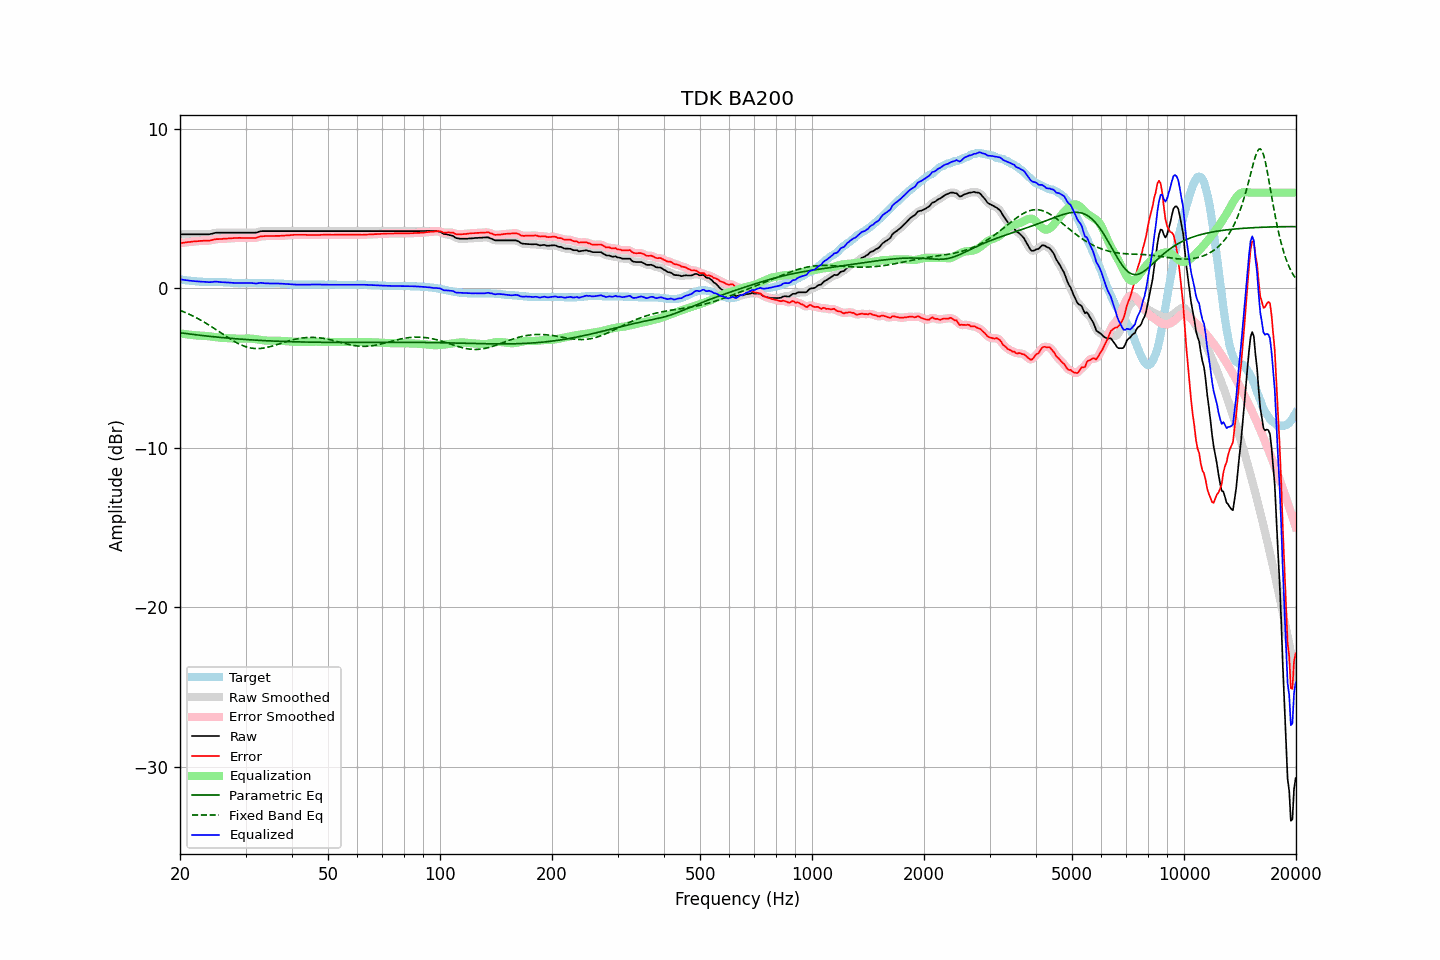

The data file committed next to this chart (first rows):
frequency, raw, error, smoothed, error_smoothed, equalization, parametric_eq, fixed_band_eq, equalized_raw, equalized_smoothed, target
20.00, 3.39, 2.83, 3.39, 2.83, -2.83, -2.79, -1.38, 0.56, 0.56, 0.56
20.20, 3.39, 2.84, 3.39, 2.84, -2.84, -2.80, -1.42, 0.55, 0.55, 0.55
20.40, 3.39, 2.86, 3.39, 2.86, -2.86, -2.81, -1.46, 0.53, 0.53, 0.53
20.61, 3.39, 2.87, 3.39, 2.87, -2.87, -2.83, -1.50, 0.52, 0.52, 0.52
20.81, 3.39, 2.89, 3.39, 2.88, -2.88, -2.84, -1.55, 0.50, 0.50, 0.50
21.02, 3.39, 2.90, 3.39, 2.90, -2.90, -2.85, -1.59, 0.49, 0.49, 0.49
21.23, 3.39, 2.91, 3.39, 2.91, -2.91, -2.86, -1.64, 0.48, 0.48, 0.48
21.44, 3.39, 2.92, 3.39, 2.92, -2.92, -2.88, -1.69, 0.47, 0.47, 0.47
21.66, 3.39, 2.94, 3.39, 2.93, -2.93, -2.89, -1.74, 0.46, 0.46, 0.45
21.87, 3.39, 2.94, 3.39, 2.94, -2.94, -2.90, -1.79, 0.45, 0.45, 0.45
22.09, 3.39, 2.95, 3.39, 2.95, -2.95, -2.91, -1.84, 0.44, 0.44, 0.44
22.31, 3.39, 2.96, 3.39, 2.96, -2.96, -2.93, -1.89, 0.43, 0.43, 0.43
22.54, 3.39, 2.97, 3.39, 2.97, -2.97, -2.94, -1.95, 0.42, 0.42, 0.42
22.76, 3.39, 2.98, 3.39, 2.97, -2.97, -2.95, -2.00, 0.42, 0.42, 0.41
22.99, 3.39, 2.98, 3.39, 2.98, -2.97, -2.96, -2.06, 0.41, 0.41, 0.41
23.22, 3.39, 2.99, 3.39, 2.98, -2.98, -2.97, -2.12, 0.41, 0.41, 0.40
23.45, 3.39, 2.99, 3.39, 2.98, -2.99, -2.98, -2.18, 0.40, 0.40, 0.40
23.69, 3.39, 2.99, 3.39, 2.99, -3.00, -3.00, -2.24, 0.39, 0.39, 0.40
23.92, 3.39, 2.99, 3.39, 2.99, -3.01, -3.01, -2.30, 0.38, 0.39, 0.40
24.16, 3.41, 3.01, 3.41, 3.01, -3.02, -3.02, -2.37, 0.39, 0.39, 0.40
24.40, 3.43, 3.03, 3.43, 3.03, -3.03, -3.03, -2.43, 0.40, 0.40, 0.40
24.65, 3.46, 3.06, 3.46, 3.06, -3.05, -3.04, -2.50, 0.41, 0.41, 0.40
24.89, 3.48, 3.08, 3.48, 3.07, -3.06, -3.05, -2.56, 0.42, 0.41, 0.40
25.14, 3.49, 3.09, 3.49, 3.09, -3.08, -3.06, -2.63, 0.41, 0.41, 0.40
25.39, 3.49, 3.09, 3.49, 3.09, -3.09, -3.07, -2.70, 0.40, 0.40, 0.40
25.65, 3.49, 3.10, 3.49, 3.10, -3.10, -3.08, -2.76, 0.39, 0.39, 0.39
25.91, 3.49, 3.10, 3.49, 3.10, -3.10, -3.09, -2.83, 0.39, 0.39, 0.39
26.16, 3.49, 3.11, 3.49, 3.10, -3.11, -3.10, -2.90, 0.38, 0.38, 0.38
26.43, 3.49, 3.11, 3.49, 3.11, -3.11, -3.11, -2.96, 0.38, 0.38, 0.38
26.69, 3.49, 3.12, 3.49, 3.12, -3.12, -3.12, -3.03, 0.37, 0.37, 0.37
26.96, 3.49, 3.13, 3.49, 3.12, -3.12, -3.12, -3.10, 0.36, 0.36, 0.36
27.23, 3.49, 3.13, 3.49, 3.13, -3.13, -3.13, -3.16, 0.36, 0.36, 0.36
27.50, 3.49, 3.14, 3.49, 3.14, -3.14, -3.14, -3.22, 0.35, 0.35, 0.35
27.77, 3.49, 3.15, 3.49, 3.15, -3.15, -3.15, -3.28, 0.34, 0.34, 0.34
28.05, 3.49, 3.16, 3.49, 3.15, -3.15, -3.16, -3.34, 0.34, 0.34, 0.33
28.33, 3.49, 3.16, 3.49, 3.16, -3.16, -3.17, -3.40, 0.33, 0.33, 0.33
28.62, 3.49, 3.16, 3.49, 3.16, -3.16, -3.17, -3.45, 0.33, 0.33, 0.33
28.90, 3.49, 3.17, 3.49, 3.16, -3.16, -3.18, -3.50, 0.33, 0.33, 0.32
29.19, 3.49, 3.16, 3.49, 3.16, -3.16, -3.19, -3.55, 0.33, 0.33, 0.33
29.48, 3.49, 3.16, 3.49, 3.16, -3.16, -3.20, -3.59, 0.33, 0.33, 0.33
29.78, 3.49, 3.16, 3.49, 3.16, -3.16, -3.20, -3.63, 0.33, 0.33, 0.33
30.08, 3.49, 3.16, 3.49, 3.16, -3.16, -3.21, -3.67, 0.33, 0.33, 0.33
30.38, 3.49, 3.16, 3.49, 3.16, -3.15, -3.22, -3.70, 0.34, 0.34, 0.33
30.68, 3.49, 3.16, 3.49, 3.16, -3.15, -3.22, -3.72, 0.34, 0.34, 0.33
30.99, 3.49, 3.16, 3.49, 3.16, -3.15, -3.23, -3.74, 0.33, 0.33, 0.33
31.30, 3.49, 3.16, 3.49, 3.15, -3.16, -3.24, -3.76, 0.33, 0.33, 0.33
31.61, 3.49, 3.16, 3.49, 3.15, -3.17, -3.24, -3.77, 0.32, 0.31, 0.33
31.93, 3.49, 3.16, 3.49, 3.17, -3.19, -3.25, -3.78, 0.30, 0.31, 0.33
32.24, 3.51, 3.19, 3.52, 3.19, -3.20, -3.26, -3.78, 0.31, 0.31, 0.32
32.57, 3.55, 3.23, 3.54, 3.22, -3.22, -3.26, -3.78, 0.33, 0.33, 0.32
32.89, 3.58, 3.26, 3.57, 3.25, -3.23, -3.27, -3.77, 0.34, 0.34, 0.32
33.22, 3.59, 3.27, 3.59, 3.27, -3.25, -3.27, -3.76, 0.34, 0.34, 0.32
33.55, 3.59, 3.27, 3.59, 3.27, -3.26, -3.28, -3.75, 0.32, 0.33, 0.32
33.89, 3.59, 3.28, 3.59, 3.27, -3.27, -3.28, -3.73, 0.31, 0.32, 0.31
34.23, 3.59, 3.28, 3.59, 3.28, -3.28, -3.29, -3.71, 0.31, 0.31, 0.31
34.57, 3.59, 3.28, 3.59, 3.28, -3.28, -3.29, -3.69, 0.31, 0.31, 0.31
34.92, 3.59, 3.28, 3.59, 3.28, -3.28, -3.30, -3.66, 0.31, 0.31, 0.31
35.27, 3.59, 3.28, 3.59, 3.28, -3.28, -3.30, -3.63, 0.31, 0.31, 0.31
35.62, 3.59, 3.28, 3.59, 3.28, -3.28, -3.31, -3.60, 0.31, 0.31, 0.31
35.97, 3.59, 3.29, 3.59, 3.28, -3.28, -3.31, -3.57, 0.31, 0.31, 0.30
... 635 more rows
